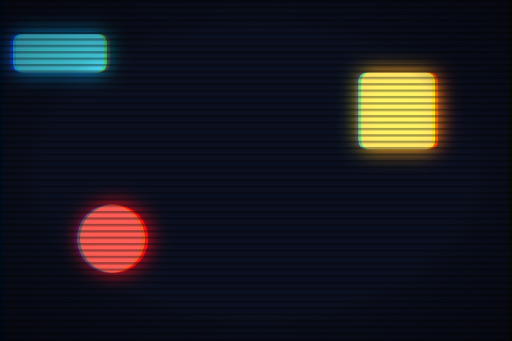
t = 0.00 s
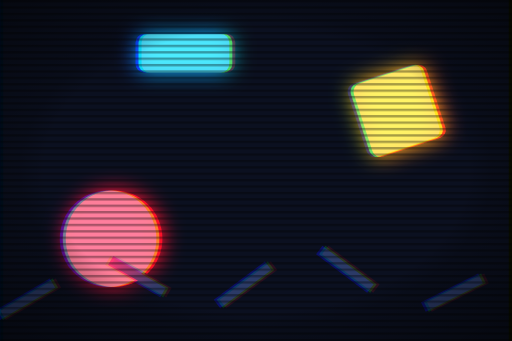
t = 0.80 s
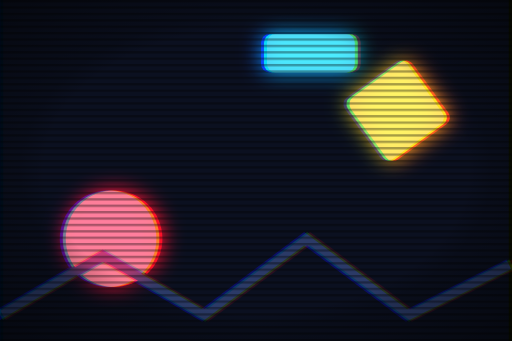
t = 1.60 s
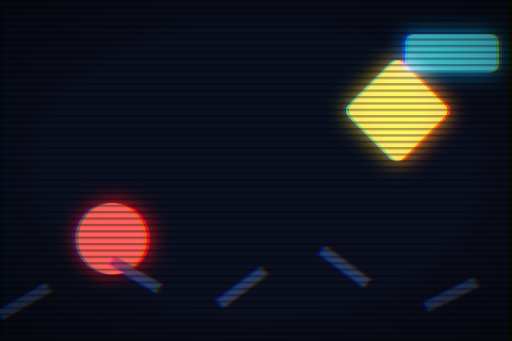
t = 2.50 s
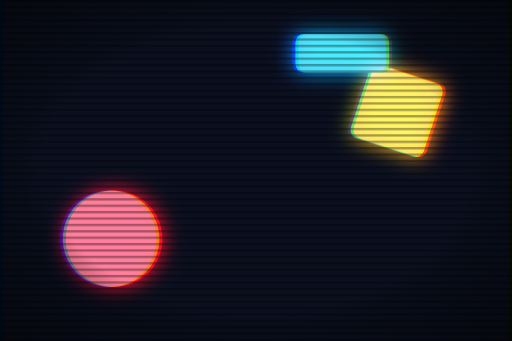
t = 3.20 s
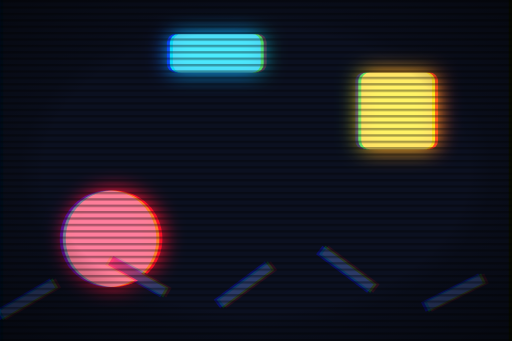
t = 4.00 s

The animated SVG that drew these frames (rendered in a browser with its animation timeline set to each time). Animation: 5 SMIL elements (animate=3,animateTransform=2); one cycle of 5.00 s, repeats indefinitely.

<svg xmlns="http://www.w3.org/2000/svg" viewBox="0 0 240 160" width="240" height="160">
  <title>Motion</title>
  
  
  
  
  
<defs><filter id="stouch-opzwz3-filter-0" color-interpolation-filters="sRGB" x="-35%" y="-35%" width="170%" height="170%"><feOffset in="SourceGraphic" dx="1.2" dy="0" result="stouch-opzwz3-chroma-shift-red-0"/><feColorMatrix type="matrix" values="1 0 0 0 0  0 0 0 0 0  0 0 0 0 0  0 0 0 1 0" in="stouch-opzwz3-chroma-shift-red-0" result="stouch-opzwz3-chroma-red-0"/><feOffset in="SourceGraphic" dx="-1.2" dy="0" result="stouch-opzwz3-chroma-shift-blue-0"/><feColorMatrix type="matrix" values="0 0 0 0 0  0 0 0 0 0  0 0 1 0 0  0 0 0 1 0" in="stouch-opzwz3-chroma-shift-blue-0" result="stouch-opzwz3-chroma-blue-0"/><feColorMatrix type="matrix" values="0 0 0 0 0  0 1 0 0 0  0 0 0 0 0  0 0 0 1 0" in="SourceGraphic" result="stouch-opzwz3-chroma-green-0"/><feBlend in="stouch-opzwz3-chroma-red-0" in2="stouch-opzwz3-chroma-green-0" mode="screen" result="stouch-opzwz3-chroma-combined-0"/><feBlend in="stouch-opzwz3-chroma-combined-0" in2="stouch-opzwz3-chroma-blue-0" mode="screen" result="stouch-pass-0"/><feComponentTransfer in="stouch-pass-0" result="stouch-opzwz3-bloom-bright-1"><feFuncR type="linear" slope="2" intercept="-1"/><feFuncG type="linear" slope="2" intercept="-1"/><feFuncB type="linear" slope="2" intercept="-1"/></feComponentTransfer><feGaussianBlur in="stouch-opzwz3-bloom-bright-1" stdDeviation="5" result="stouch-opzwz3-bloom-spread-1"/><feComponentTransfer in="stouch-opzwz3-bloom-spread-1" result="stouch-opzwz3-bloom-boost-1"><feFuncR type="linear" slope="1.2"/><feFuncG type="linear" slope="1.2"/><feFuncB type="linear" slope="1.2"/></feComponentTransfer><feBlend in="stouch-pass-0" in2="stouch-opzwz3-bloom-boost-1" mode="screen" result="stouch-out-1"/></filter><pattern id="stouch-opzwz3-scanlines-2" patternUnits="userSpaceOnUse" width="3" height="3"><rect x="0" y="0" width="3" height="1.1" fill="#000000"/></pattern><radialGradient id="stouch-opzwz3-vignette-3" cx="50%" cy="50%" r="75%"><stop offset="0.55" stop-color="#000000" stop-opacity="0"/><stop offset="0.6175" stop-color="#000000" stop-opacity="0.1925"/><stop offset="1" stop-color="#000000" stop-opacity="0.55"/></radialGradient></defs><g><g><g filter="url(#stouch-opzwz3-filter-0)"><rect width="240" height="160" fill="#0b1020"/><circle cx="52" cy="112" r="16" fill="#f25c54">
    <animate attributeName="r" values="16;26;16" dur="2.4s" repeatCount="indefinite"/>
    <animate attributeName="fill" values="#f25c54;#ff8fab;#f25c54" dur="2.4s" repeatCount="indefinite"/>
  </circle><g transform="translate(186 52)">
    <rect x="-18" y="-18" width="36" height="36" rx="4" fill="#ffd166">
      <animateTransform attributeName="transform" type="rotate" values="0;360" dur="4s" repeatCount="indefinite"/>
    </rect>
  </g><rect x="0" y="16" width="44" height="18" rx="4" fill="#4cc9f0">
    <animateTransform attributeName="transform" type="translate" values="6 0;190 0;6 0" dur="5s" repeatCount="indefinite"/>
  </rect><path d="M0 148 L48 120 L96 148 L144 112 L192 148 L240 124" fill="none" stroke="#2b3a67" stroke-width="5">
    <animate attributeName="stroke-dasharray" values="0 60;60 0;0 60" dur="3.2s" repeatCount="indefinite"/>
  </path></g><rect x="0" y="0" width="240" height="160" fill="url(#stouch-opzwz3-scanlines-2)" opacity="0.35" style="mix-blend-mode:multiply"/></g><rect x="0" y="0" width="240" height="160" fill="url(#stouch-opzwz3-vignette-3)"/></g></svg>
